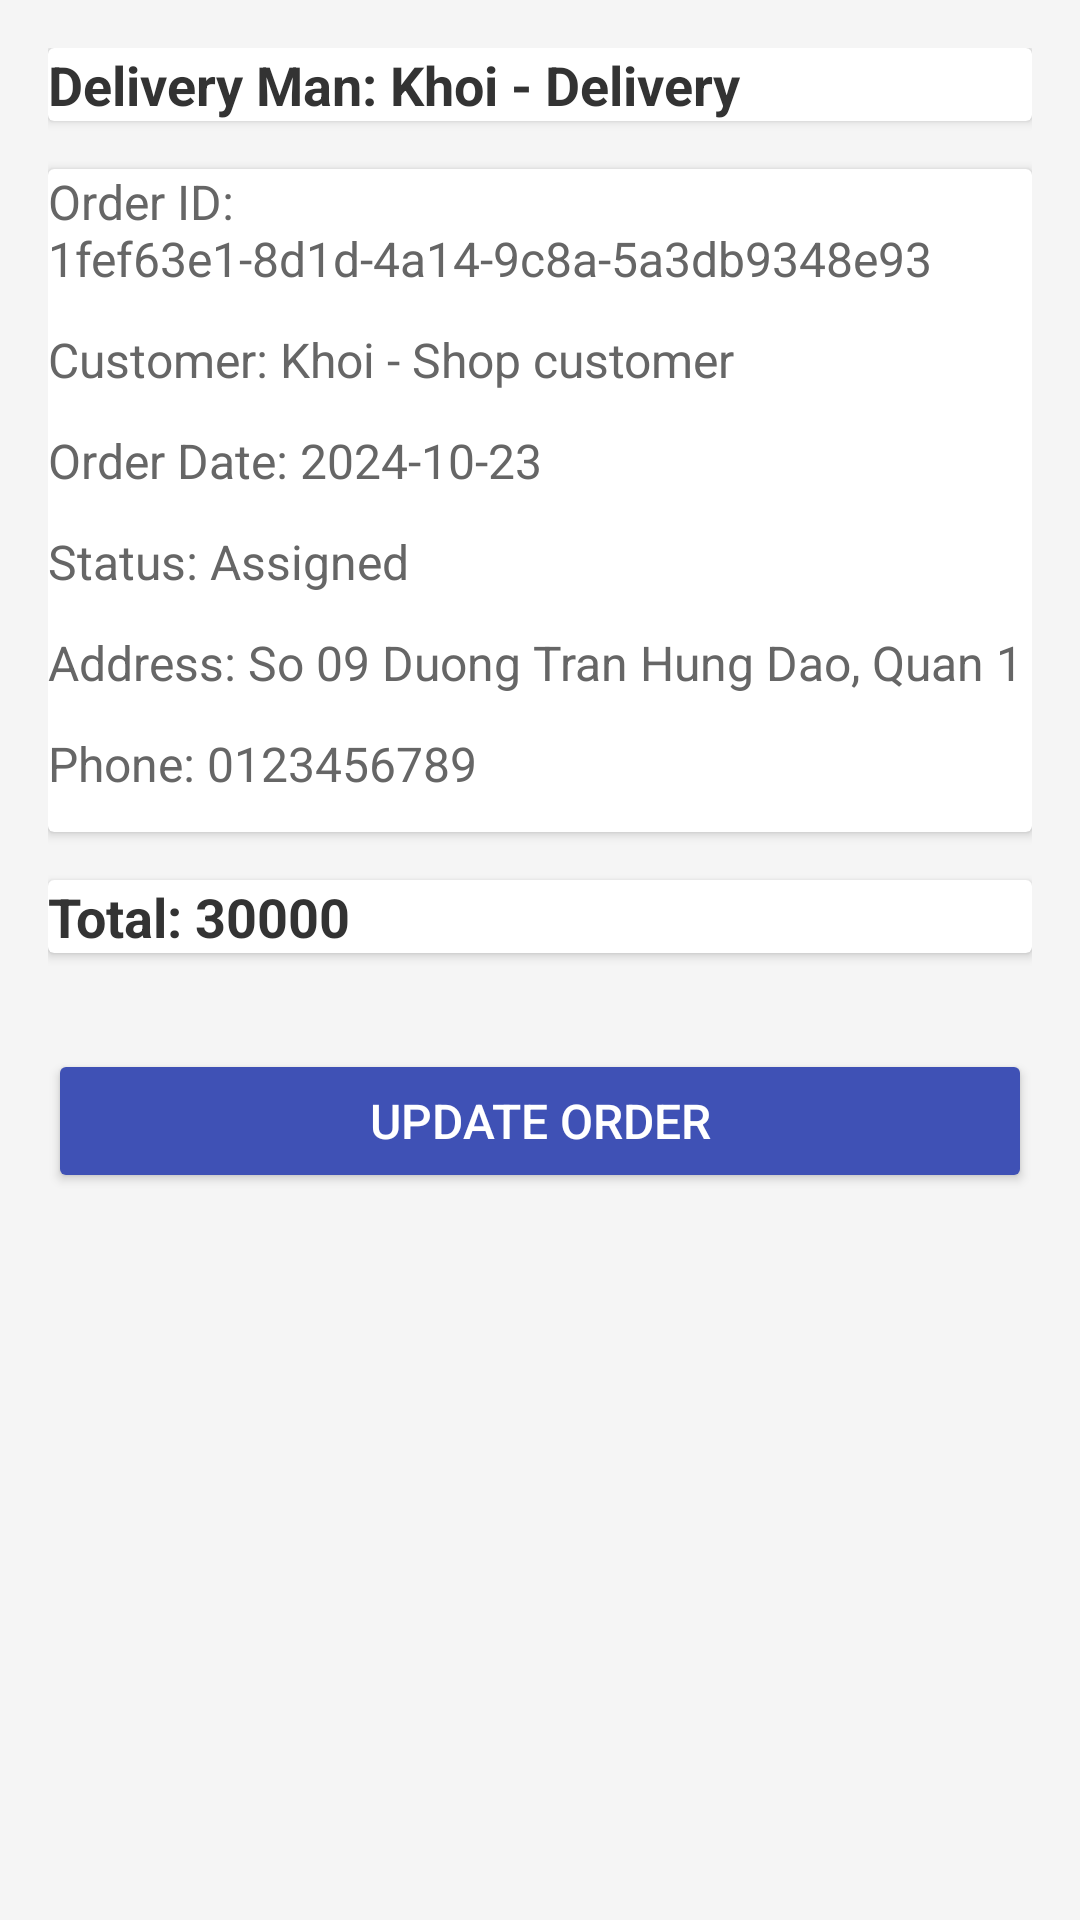

Reconstruct the res/layout file that produces this screen, plus the resources it refers to.
<!-- AndroidManifest.xml: application theme Theme.Milkstoreapp -->
<!-- res/layout/activity_order_delivery_detail.xml -->
<?xml version="1.0" encoding="utf-8"?>
<LinearLayout xmlns:android="http://schemas.android.com/apk/res/android"
    android:layout_width="match_parent"
    android:layout_height="match_parent"
    android:orientation="vertical"
    android:padding="16dp"
    xmlns:tools="http://schemas.android.com/tools"
    tools:context=".OrderDeliveryDetailActivity"
    android:id="@+id/main"
    android:background="#F5F5F5">

    
    <androidx.cardview.widget.CardView
        android:layout_width="match_parent"
        android:layout_height="wrap_content"
        android:elevation="4dp"
        android:layout_marginBottom="16dp"
        android:padding="16dp"
        android:backgroundTint="#FFFFFF">

        <TextView
            android:id="@+id/tvDeliveryManName"
            android:layout_width="wrap_content"
            android:layout_height="wrap_content"
            android:text="Delivery Man: Khoi - Delivery"
            android:textSize="18sp"
            android:textStyle="bold"
            android:textColor="#333333"/>
    </androidx.cardview.widget.CardView>

    
    <androidx.cardview.widget.CardView
        android:layout_width="match_parent"
        android:layout_height="wrap_content"
        android:elevation="4dp"
        android:layout_marginBottom="16dp"
        android:padding="16dp"
        android:backgroundTint="#FFFFFF">

        <LinearLayout
            android:layout_width="match_parent"
            android:layout_height="wrap_content"
            android:orientation="vertical">

            <TextView
                android:id="@+id/tvOrderId"
                android:layout_width="wrap_content"
                android:layout_height="wrap_content"
                android:text="Order ID: 1fef63e1-8d1d-4a14-9c8a-5a3db9348e93"
                android:textSize="16sp"
                android:textColor="#666666"
                android:layout_marginBottom="12dp"/>

            <TextView
                android:id="@+id/tvCustomerName"
                android:layout_width="wrap_content"
                android:layout_height="wrap_content"
                android:text="Customer: Khoi - Shop customer"
                android:textSize="16sp"
                android:textColor="#666666"
                android:layout_marginBottom="12dp"/>

            <TextView
                android:id="@+id/tvOrderDate"
                android:layout_width="wrap_content"
                android:layout_height="wrap_content"
                android:text="Order Date: 2024-10-23"
                android:textSize="16sp"
                android:textColor="#666666"
                android:layout_marginBottom="12dp"/>

            <TextView
                android:id="@+id/tvOrderStatus"
                android:layout_width="wrap_content"
                android:layout_height="wrap_content"
                android:text="Status: Assigned"
                android:textSize="16sp"
                android:textColor="#666666"
                android:layout_marginBottom="12dp"/>

            <TextView
                android:id="@+id/tvAddress"
                android:layout_width="wrap_content"
                android:layout_height="wrap_content"
                android:text="Address: So 09 Duong Tran Hung Dao, Quan 1"
                android:textSize="16sp"
                android:textColor="#666666"
                android:layout_marginBottom="12dp"/>

            <TextView
                android:id="@+id/tvPhoneNumber"
                android:layout_width="wrap_content"
                android:layout_height="wrap_content"
                android:text="Phone: 0123456789"
                android:textSize="16sp"
                android:textColor="#666666"
                android:layout_marginBottom="12dp"/>
        </LinearLayout>
    </androidx.cardview.widget.CardView>

    
    <androidx.cardview.widget.CardView
        android:layout_width="match_parent"
        android:layout_height="wrap_content"
        android:elevation="4dp"
        android:layout_marginBottom="16dp"
        android:padding="16dp"
        android:backgroundTint="#FFFFFF">

        <TextView
            android:id="@+id/tvTotalPrice"
            android:layout_width="wrap_content"
            android:layout_height="wrap_content"
            android:text="Total: 30000"
            android:textSize="18sp"
            android:textStyle="bold"
            android:textColor="#333333"/>
    </androidx.cardview.widget.CardView>

    
    <Button
        android:id="@+id/btnUpdateOrder"
        android:layout_width="match_parent"
        android:layout_height="wrap_content"
        android:text="Update Order"
        android:textSize="16sp"
        android:textColor="#FFFFFF"
        android:backgroundTint="#3F51B5"
        android:layout_marginTop="16dp"
        android:padding="12dp"/>

</LinearLayout>
<!-- resources referenced by this layout -->
<resources>
  <style name="Theme.Milkstoreapp" parent="Base.Theme.Milkstoreapp" />
  <style name="Base.Theme.Milkstoreapp" parent="Theme.AppCompat.Light.NoActionBar">
          
          
      </style>
</resources>
